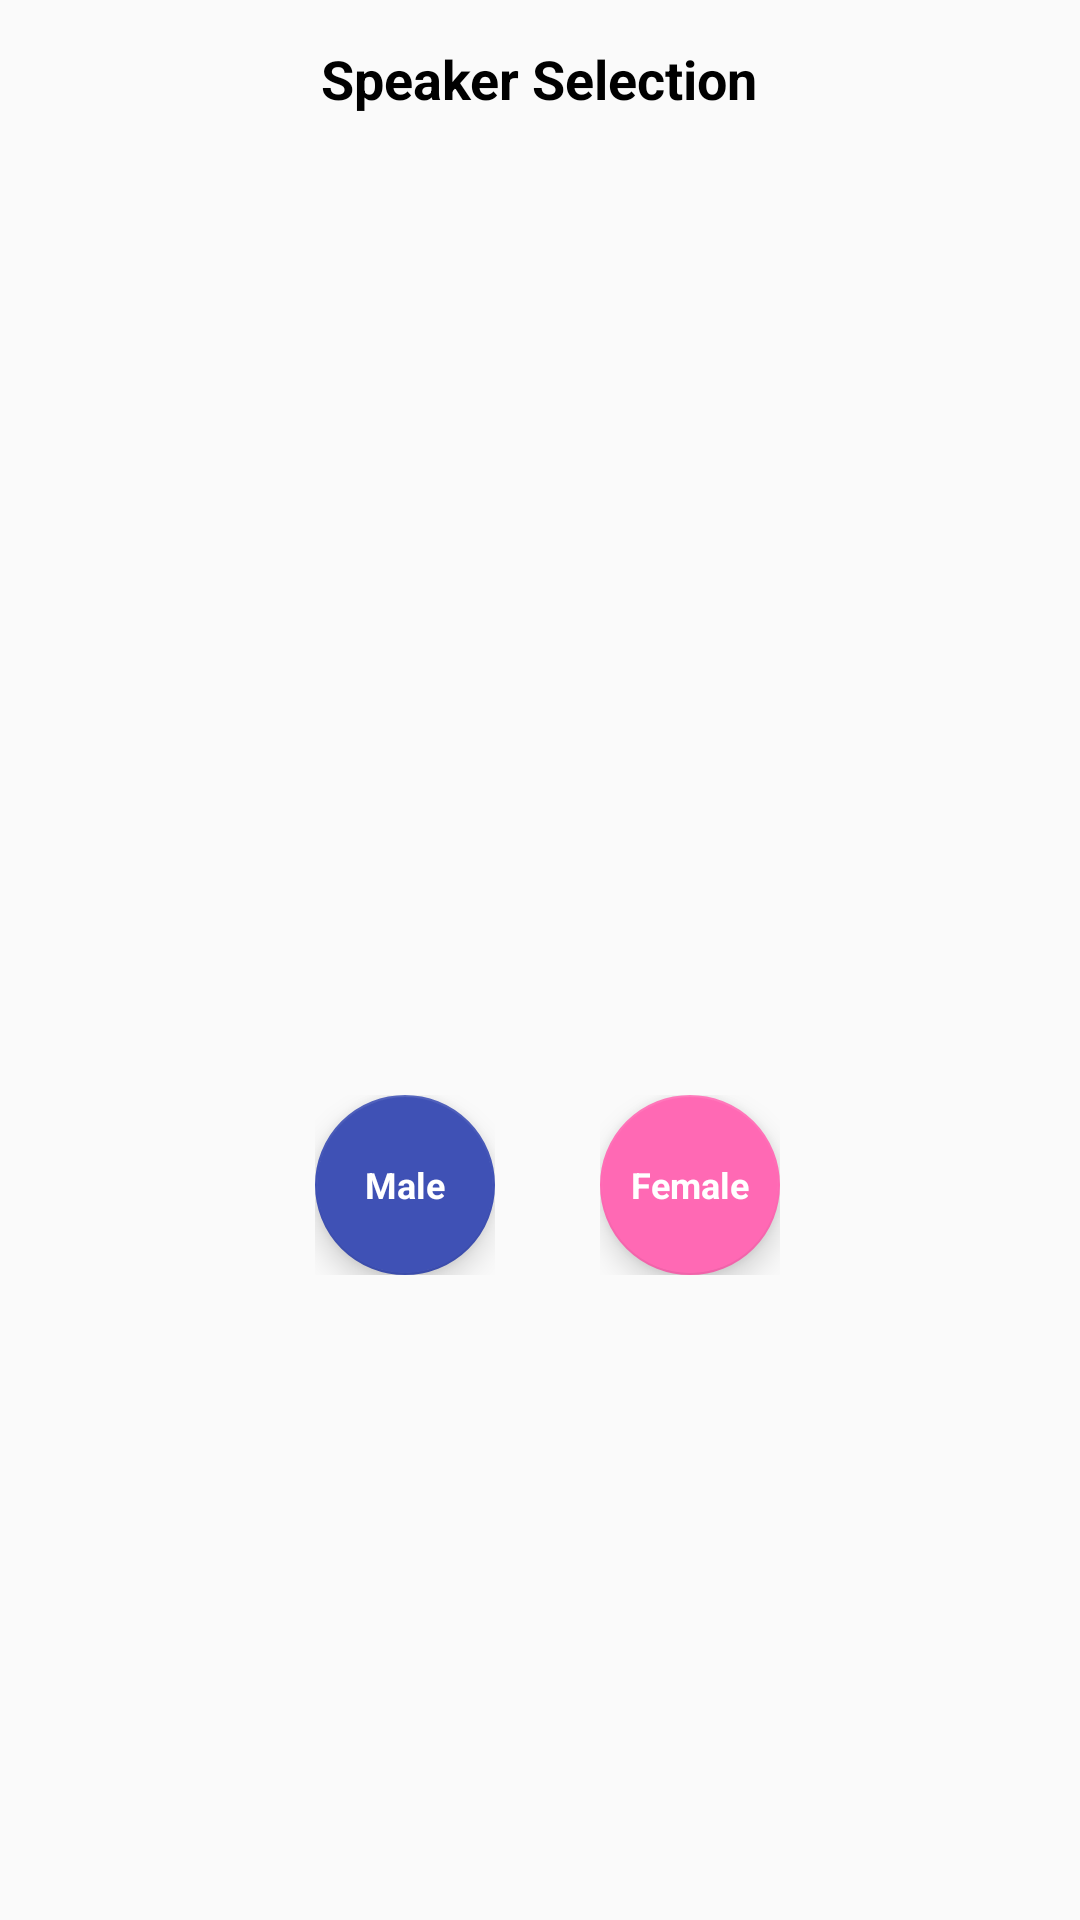

Reconstruct the res/layout file that produces this screen, plus the resources it refers to.
<!-- AndroidManifest.xml: application theme AppTheme -->
<!-- res/layout/custom_dialog.xml -->
<?xml version="1.0" encoding="utf-8"?>
<FrameLayout xmlns:android="http://schemas.android.com/apk/res/android"
    xmlns:app="http://schemas.android.com/apk/res-auto"
    xmlns:tools="http://schemas.android.com/tools"
    android:layout_width="match_parent"
    android:layout_height="250dp"
    android:layout_marginLeft="55dp"
    android:layout_marginRight="55dp"
    android:layout_gravity="center"
    android:gravity="center">

    <LinearLayout
        android:layout_width="match_parent"
        android:layout_height="match_parent"
        android:layout_gravity="center_vertical"
        android:orientation="vertical">


            <TextView
                android:layout_width="wrap_content"
                android:layout_height="wrap_content"
                android:layout_gravity="center_horizontal"
                android:layout_marginTop="14dp"
                android:gravity="center"
                android:text="@string/speaker_selection"
                android:textColor="@android:color/black"
                android:textSize="18sp"
                android:textStyle="bold" />

            <TextView
                android:id="@+id/tvBody"
                android:layout_width="wrap_content"
                android:layout_height="wrap_content"
                android:layout_gravity="center"
                android:gravity="center"
                android:textSize="16sp"
                android:layout_marginTop="50dp"/>

    </LinearLayout>

    <FrameLayout
        android:layout_width="wrap_content"
        android:layout_height="wrap_content"
        android:layout_gravity="center"
        android:id="@+id/frmNo"
        android:layout_marginRight="45dp"
        android:layout_marginTop="75dp">

        <com.google.android.material.floatingactionbutton.FloatingActionButton
            android:id="@+id/btn_male"
            android:layout_width="60dp"
            android:layout_height="60dp"
            android:src="@android:color/transparent"
            app:backgroundTint="@color/colorPrimary" />

        <TextView
            android:layout_width="wrap_content"
            android:layout_height="wrap_content"
            android:layout_gravity="center"
            android:elevation="6dp"
            android:text="Male"
            android:textSize="12sp"
            android:textAppearance="?android:attr/textAppearanceMedium"
            android:textColor="@android:color/white"
            android:textStyle="bold" />
    </FrameLayout>

    <FrameLayout
        android:layout_width="wrap_content"
        android:layout_height="wrap_content"
        android:layout_gravity="center"
        android:id="@+id/frmOk"
        android:layout_marginLeft="50dp"
        android:layout_marginTop="75dp">

        <com.google.android.material.floatingactionbutton.FloatingActionButton
            android:id="@+id/btn_female"
            android:layout_width="60dp"
            android:layout_height="60dp"
            android:src="@android:color/transparent"
            app:backgroundTint="#FF69B4" />

        <TextView
            android:layout_width="wrap_content"
            android:layout_height="wrap_content"
            android:layout_gravity="center"
            android:elevation="6dp"
            android:text="Female"
            android:textAppearance="?android:attr/textAppearanceMedium"
            android:textSize="12sp"
            android:textColor="@android:color/white"
            android:textStyle="bold" />
    </FrameLayout>
</FrameLayout>
<!-- resources referenced by this layout -->
<resources>
  <color name="colorPrimary">#3F51B5</color>
  <string name="speaker_selection">Speaker Selection</string>
  <style name="AppTheme" parent="Theme.AppCompat.Light.NoActionBar">
          
          <item name="colorPrimary">@color/colorPrimary</item>
          <item name="colorPrimaryDark">@color/colorPrimaryDark</item>
          <item name="colorAccent">@color/colorAccent</item>
      </style>
  <color name="colorPrimaryDark">#3F51B5</color>
  <color name="colorAccent">#F44336</color>
</resources>
